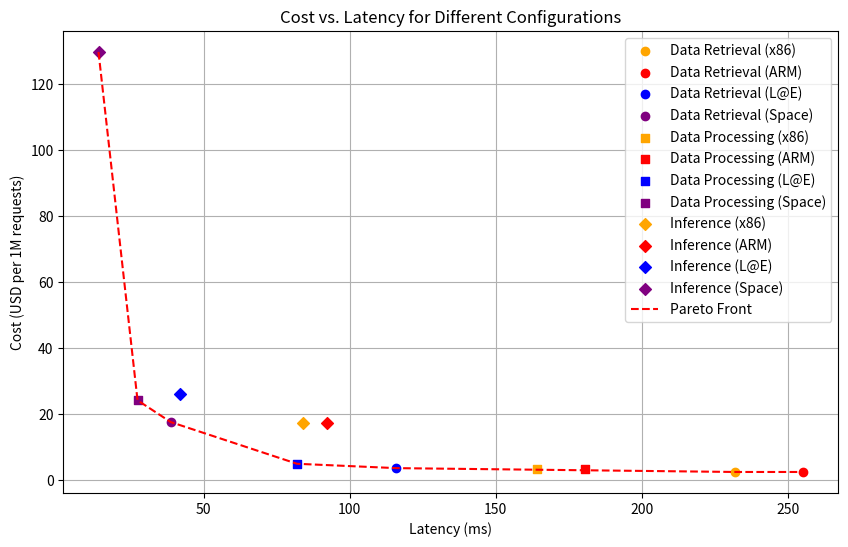

Source code (Python):
import numpy as np
import matplotlib.pyplot as plt
from scipy.spatial import ConvexHull

# Define platforms and workflows
platforms = ["x86", "ARM", "L@E", "Space"]
workflows = ["Data Retrieval", "Data Processing", "Inference"]

# Base latencies (ms) for AWS x86
base_latency = {
    "Data Retrieval": 232,
    "Data Processing": 164,
    "Inference": 84
}

# Latency adjustments
latency_factors = {
    "x86": 1.0,
    "ARM": 1.1,  # ARM is 1.1x slower than x86
    "L@E": 0.5,  # Edge is 2x faster
    "Space": 0.167  # Space is 3x faster than L@E
}

# Compute adjusted latencies
latency_data = {
    wf: {pl: base_latency[wf] * latency_factors[pl] for pl in platforms}
    for wf in workflows
}

# Base costs for AWS x86
base_cost = {
    "Data Retrieval": 2.331,
    "Data Processing": 3.211,
    "Inference": 17.3086
}

# Cost adjustments
cost_factors = {
    "x86": 1.0,
    "ARM": 1.0,  # ARM has the same cost as x86
    "L@E": 1.5,  # L@E is 1.5x more expensive than x86
    "Space": 7.5  # Space is 5x more expensive than L@E
}

# Compute adjusted costs
cost_data = {
    wf: {pl: base_cost[wf] * cost_factors[pl] for pl in platforms}
    for wf in workflows
}

# Collect points for plotting
points = []
labels = []

for wf in workflows:
    for pl in platforms:
        points.append([latency_data[wf][pl], cost_data[wf][pl]])
        labels.append(f"{wf} ({pl})")

points = np.array(points)

# Compute Pareto front
def pareto_front(points):
    hull = ConvexHull(points)
    pareto_points = points[hull.vertices]
    pareto_points = pareto_points[np.argsort(pareto_points[:, 0])]  # Sort by latency
    return pareto_points

pareto_points = pareto_front(points)

# Plot configurations
plt.figure(figsize=(10, 6))
colors = {"x86": "orange", "ARM": "red", "L@E": "blue", "Space": "purple"}
markers = {"Data Retrieval": "o", "Data Processing": "s", "Inference": "D"}

for i, (lat, cost) in enumerate(points):
    wf, pl = labels[i].split(" (")
    pl = pl[:-1]  # Remove closing parenthesis
    plt.scatter(lat, cost, color=colors[pl], marker=markers[wf], label=labels[i] if labels[i] not in plt.gca().get_legend_handles_labels()[1] else "")

# Plot Pareto front
plt.plot(pareto_points[:, 0], pareto_points[:, 1], 'r--', label="Pareto Front")

plt.xlabel("Latency (ms)")
plt.ylabel("Cost (USD per 1M requests)")
plt.title("Cost vs. Latency for Different Configurations")
plt.legend()
plt.grid(True)
plt.show()
